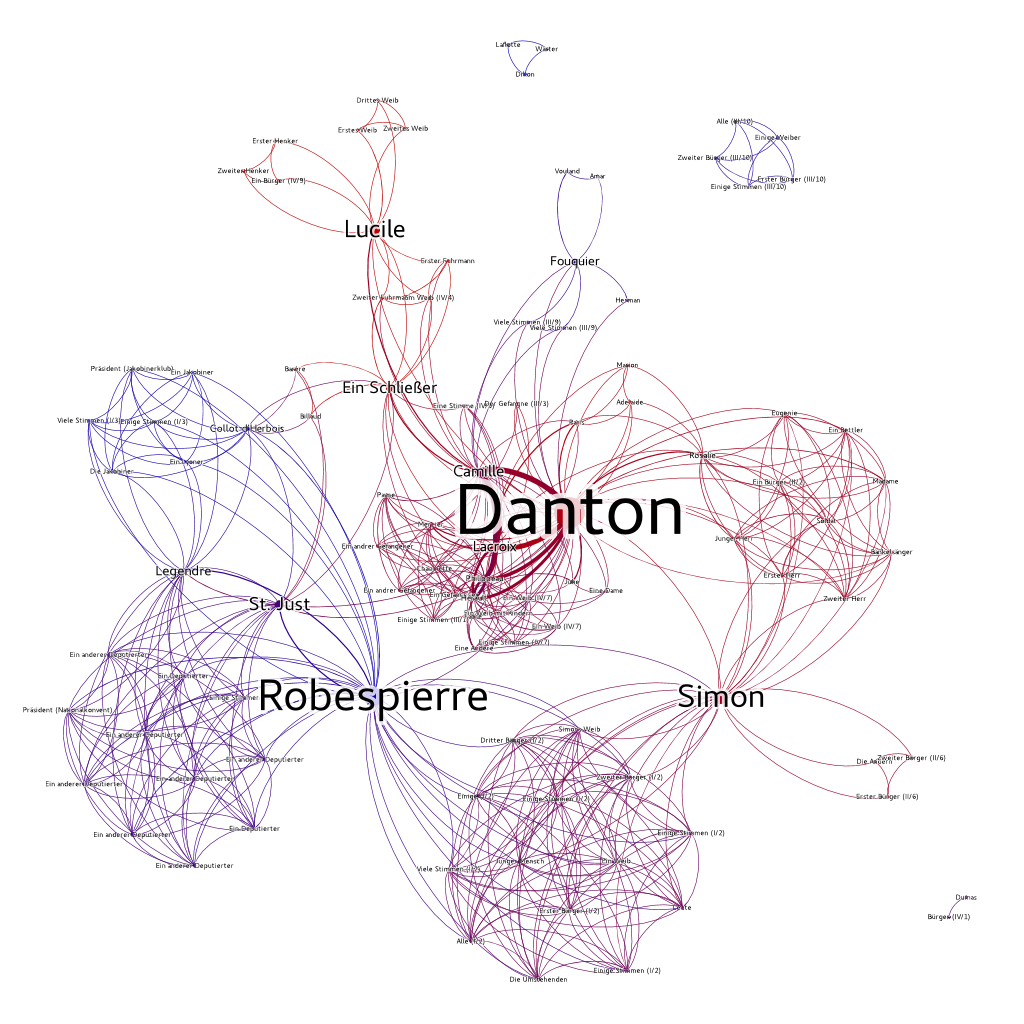

Data behind this chart, as committed beside it:
Source; Target; Type; Weight
dritter_buerger_1-2; simons_weib; Undirected; 1
einige_stimmen_2-7; legendre; Undirected; 1
lucile; schliesser; Undirected; 1
erster_herr; simon; Undirected; 1
danton; erster_herr; Undirected; 1
ein_anderer_deputierter_f; legendre; Undirected; 1
einige_stimmen_3-1; mercier; Undirected; 1
dritter_buerger_1-2; einige_stimmen_1-2b; Undirected; 1
chaumette; einige_stimmen_3-1; Undirected; 1
ein_anderer_deputierter_b; robespierre; Undirected; 1
ein_andrer_gefangener_b; einige_stimmen_3-1; Undirected; 1
robespierre; simon; Undirected; 1
collot_d_herbois; robespierre; Undirected; 1
adelaide; marion; Undirected; 1
collot_d_herbois; die_jakobiner; Undirected; 1
junger_herr; rosalie; Undirected; 1
chaumette; ein_gefangener; Undirected; 1
ein_weib_4-7a; ein_weib_mit_kindern; Undirected; 1
danton; eine_dame; Undirected; 1
ein_lyoner; robespierre; Undirected; 1
camille; danton; Undirected; 9
baenkelsaenger; junger_herr; Undirected; 1
die_andern; simon; Undirected; 1
herault; lacroix; Undirected; 4
simons_weib; viele_stimmen_1-2; Undirected; 1
dritter_buerger_1-2; zweiter_buerger_1-2; Undirected; 1
danton; einige_stimmen_3-1; Undirected; 1
erster_buerger_1-2; zweiter_buerger_1-2; Undirected; 1
ein_weib_1-2; einige_stimmen_1-2b; Undirected; 1
lacroix; mercier; Undirected; 2
ein_anderer_deputierter_d; st_just; Undirected; 1
einige_1-2; junger_mensch; Undirected; 1
einige_stimmen_1-2a; simons_weib; Undirected; 1
lacroix; schliesser; Undirected; 1
buerger_4-1; dumas; Undirected; 1
madame; soldat; Undirected; 1
rosalie; soldat; Undirected; 1
die_umstehenden; dritter_buerger_1-2; Undirected; 1
ein_weib_mit_kindern; fabre; Undirected; 1
eugenie; madame; Undirected; 1
fouquier; viele_stimmen_3-9b; Undirected; 1
ein_weib_4-7a; philippeau; Undirected; 1
camille; ein_gefangener; Undirected; 1
erster_buerger_1-2; viele_stimmen_1-2; Undirected; 1
einige_stimmen_2-7; robespierre; Undirected; 1
ein_weib_1-2; einige_1-2; Undirected; 1
einige_stimmen_3-10; zweiter_buerger_3-10; Undirected; 1
chaumette; lacroix; Undirected; 1
billaud; collot_d_herbois; Undirected; 1
ein_deputierter_b; legendre; Undirected; 1
junger_herr; simon; Undirected; 1
ein_bettler; junger_herr; Undirected; 1
alle_1-2; simon; Undirected; 1
danton; soldat; Undirected; 1
ein_anderer_deputierter_a; ein_anderer_deputierter_e; Undirected; 1
eine_dame; julie; Undirected; 1
camille; ein_weib_4-4; Undirected; 1
praesident_nationalkonvent; st_just; Undirected; 1
barere; billaud; Undirected; 1
camille; schliesser; Undirected; 2
... 475 more rows
